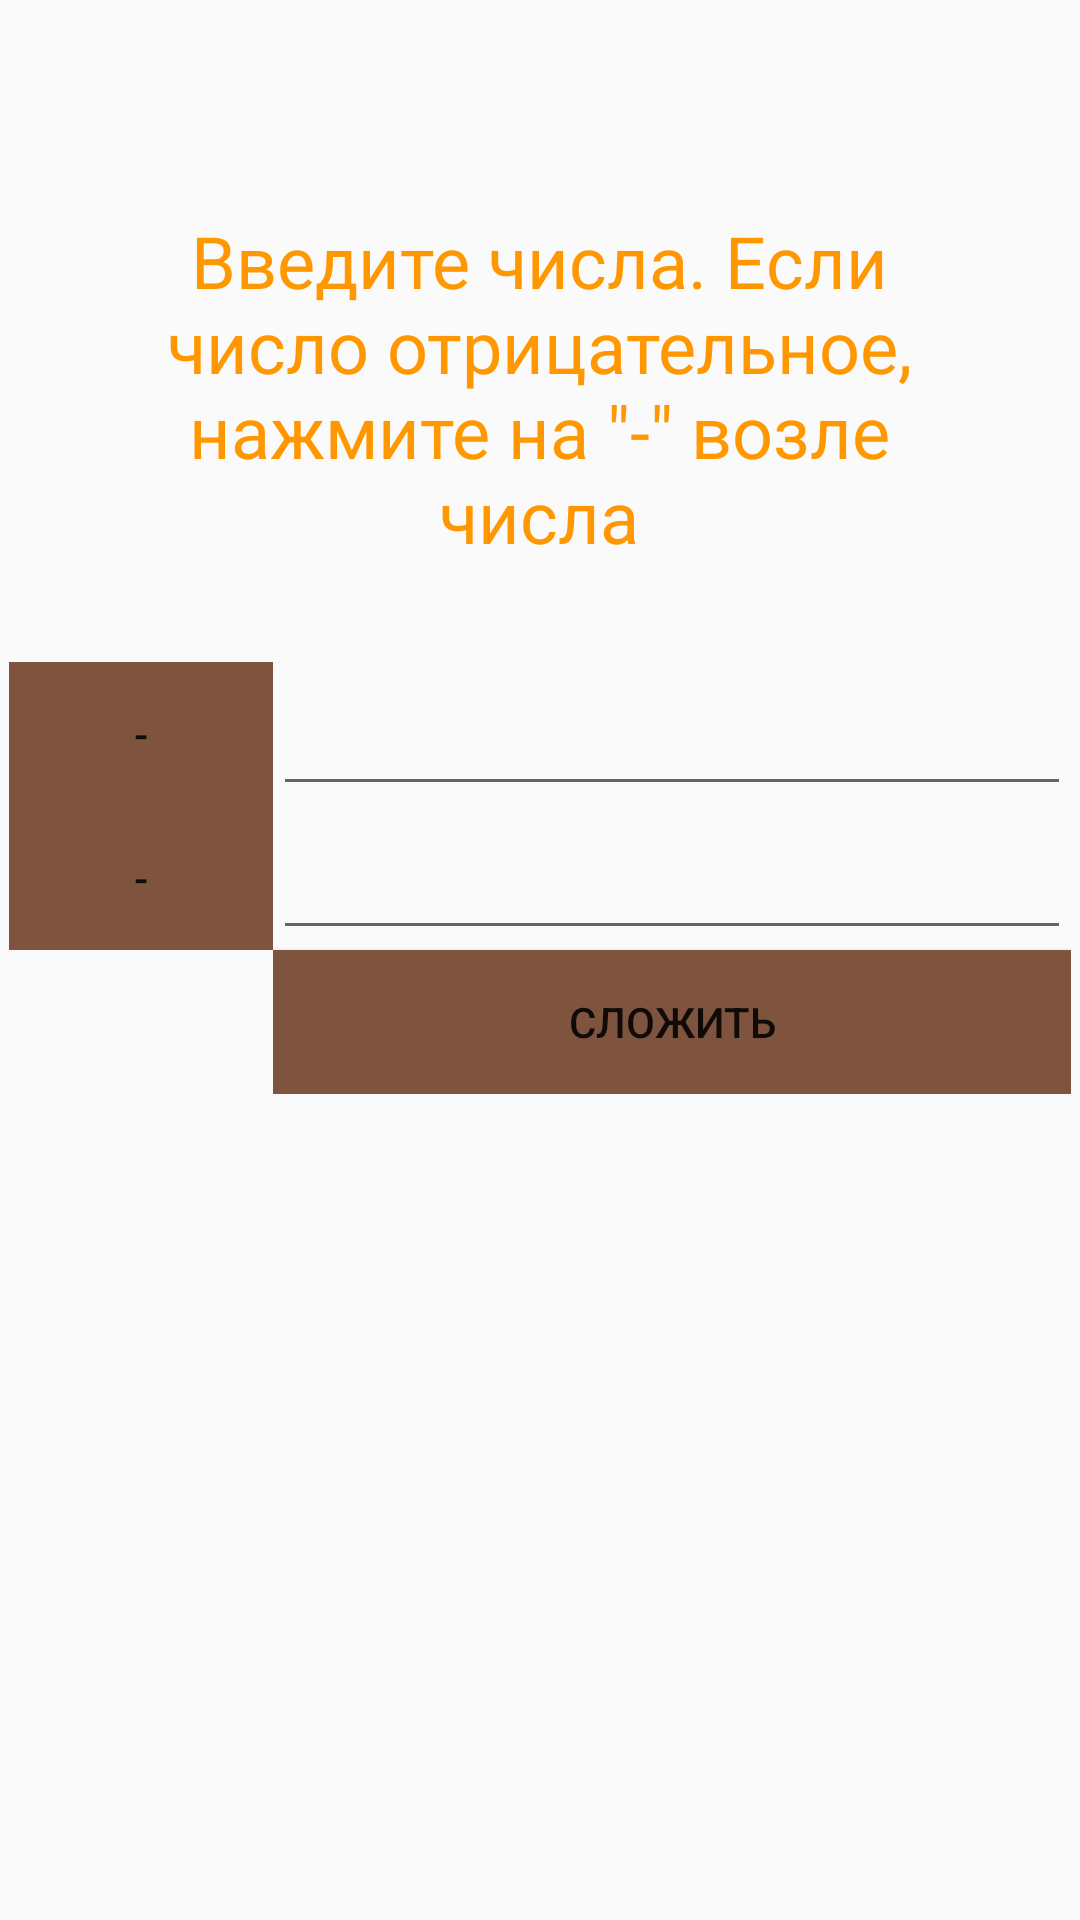

Produce the Android XML layout that renders to this screen, including the resource entries it uses.
<!-- AndroidManifest.xml: application theme Theme.MaTh -->
<!-- res/layout/activity_main.xml -->
<?xml version="1.0" encoding="utf-8"?>
<androidx.constraintlayout.widget.ConstraintLayout xmlns:android="http://schemas.android.com/apk/res/android"
    xmlns:app="http://schemas.android.com/apk/res-auto"
    xmlns:tools="http://schemas.android.com/tools"
    android:layout_width="match_parent"
    android:layout_height="match_parent"
    tools:context=".MainActivity">

    <LinearLayout
        android:id="@+id/linearLayout"
        android:layout_width="354dp"
        android:layout_height="199dp"
        android:orientation="horizontal"
        app:layout_constraintBottom_toBottomOf="parent"
        app:layout_constraintEnd_toEndOf="parent"
        app:layout_constraintStart_toStartOf="parent"
        app:layout_constraintTop_toTopOf="parent">

        <LinearLayout
            android:layout_width="wrap_content"
            android:layout_height="wrap_content"
            android:orientation="vertical">

            <Button
                android:id="@+id/button3"
                android:layout_width="wrap_content"
                android:layout_height="wrap_content"
                android:background="@color/my_color"
                android:onClick="onClickNegative"
                android:text="-" />

            <Button
                android:id="@+id/button2"
                android:layout_width="wrap_content"
                android:layout_height="wrap_content"
                android:background="@color/my_color"
                android:onClick="onClickNegative1"
                android:text="-" />

        </LinearLayout>
        
        <LinearLayout
            android:layout_width="match_parent"
            android:layout_height="wrap_content"
            android:orientation="vertical">

            <EditText
                android:id="@+id/editText"
                android:layout_width="match_parent"
                android:layout_height="wrap_content"
                android:autofillHints=""
                android:ems="10"
                android:inputType="number"
                android:minHeight="48dp"
                android:text=""
                android:textAlignment="center"
                tools:ignore="SpeakableTextPresentCheck" />

            <EditText
                android:id="@+id/editText1"
                android:layout_width="match_parent"
                android:layout_height="wrap_content"
                android:ems="10"
                android:inputType="number"
                android:minHeight="48dp"
                android:text=""
                android:textAlignment="center"
                tools:ignore="SpeakableTextPresentCheck,SpeakableTextPresentCheck,SpeakableTextPresentCheck,SpeakableTextPresentCheck" />

            <Button
                android:id="@+id/button"
                android:layout_width="match_parent"
                android:layout_height="wrap_content"
                android:background="@color/my_color"
                android:minHeight="48dp"
                android:onClick="onClickSum"
                android:text="@string/button_plus_text"
                tools:ignore="TouchTargetSizeCheck" />
        </LinearLayout>
    </LinearLayout>

    <TextView
        android:id="@+id/textView"
        android:layout_width="292dp"
        android:layout_height="130dp"
        android:text="Введите числа. Если число отрицательное, нажмите на &quot;-&quot; возле числа"
        android:textAlignment="center"
        android:textColor="#FF9800"
        android:textSize="24sp"
        app:layout_constraintBottom_toTopOf="@+id/linearLayout"
        app:layout_constraintEnd_toEndOf="parent"
        app:layout_constraintHorizontal_bias="0.495"
        app:layout_constraintStart_toStartOf="parent"
        app:layout_constraintTop_toTopOf="parent"
        app:layout_constraintVertical_bias="0.779" />

</androidx.constraintlayout.widget.ConstraintLayout>
<!-- resources referenced by this layout -->
<resources>
  <color name="my_color">#7E543E</color>
  <string name="button_plus_text">Сложить</string>
  <style name="Theme.MaTh" parent="Theme.AppCompat.DayNight.DarkActionBar">
          
          <item name="colorPrimary">#CAFF4E</item>
          <item name="colorPrimaryVariant">@color/purple_700</item>
          <item name="colorOnPrimary">@color/white</item>
          
          <item name="colorSecondary">@color/teal_200</item>
          <item name="colorSecondaryVariant">@color/teal_700</item>
          <item name="colorOnSecondary">@color/black</item>
          
          <item name="android:statusBarColor" tools:targetApi="l">?attr/colorPrimaryVariant</item>
          
      </style>
  <color name="purple_700">#FF3700B3</color>
  <color name="white">#FFFFFFFF</color>
  <color name="teal_200">#FF03DAC5</color>
  <color name="teal_700">#FF018786</color>
  <color name="black">#FF000000</color>
</resources>
